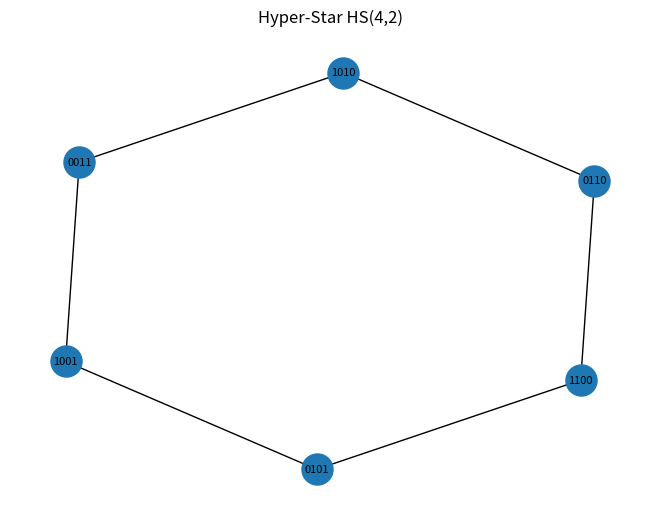
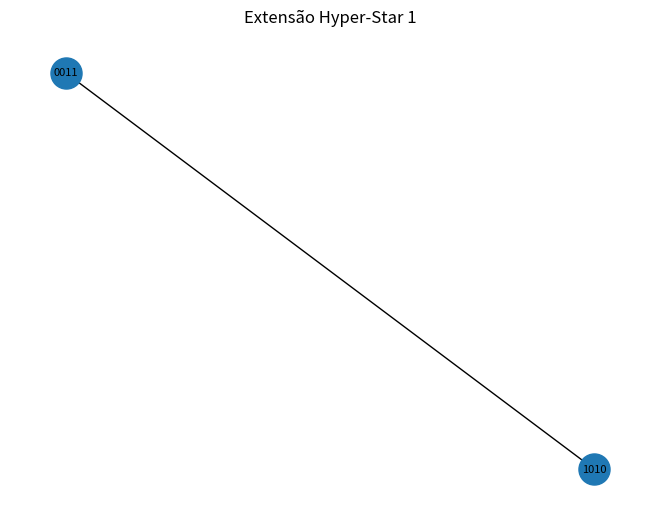

Recreate these plots in Python, in order.
import itertools
import networkx as nx
import matplotlib.pyplot as plt


# =====================================================
# Geração Hyper-Star HS(n,k)
# =====================================================

def generate_hyperstar(n, k):

    G = nx.Graph()

    vertices = []
    for bits in itertools.product([0, 1], repeat=n):
        if sum(bits) == k:
            vertices.append(bits)

    for v in vertices:
        G.add_node(v)

    for v in vertices:
        for i in range(1, n):
            if v[0] != v[i]:
                new_v = list(v)
                new_v[0], new_v[i] = new_v[i], new_v[0]
                new_v = tuple(new_v)
                if new_v in G:
                    G.add_edge(v, new_v)

    return G


# =====================================================
# Verificação Hyper-Star estrutural
# =====================================================

def is_hyperstar(G):

    for v in G.nodes:
        valid = True

        for u in G.nodes:
            if u == v:
                continue

            if not G.has_edge(u, v):
                valid = False
                break

        if valid:
            return True

    return False


# =====================================================
# Remover isomorfos
# =====================================================

def remove_isomorphic(graph_list):

    unique_graphs = []

    for g in graph_list:
        is_new = True
        for ug in unique_graphs:
            if nx.is_isomorphic(g, ug):
                is_new = False
                break
        if is_new:
            unique_graphs.append(g)

    return unique_graphs


# =====================================================
# Algorithm 3 – ExtendHyperStars
# =====================================================

def extend_hyperstars(H, Si):

    Si_next = []

    for S in Si:

        for v in set(H.nodes) - set(S):

            T = set(S)
            T.add(v)

            subgraph = H.subgraph(T).copy()

            if nx.is_connected(subgraph) and is_hyperstar(subgraph):
                Si_next.append(subgraph)

    # remover isomorfos
    Si_next = remove_isomorphic(Si_next)

    return Si_next


# =====================================================
# Plot
# =====================================================

def plot_graph(G, title="Graph"):

    pos = nx.spring_layout(G)

    plt.figure()
    nx.draw(G, pos, with_labels=False, node_size=500)

    labels = {v: ''.join(map(str, v)) for v in G.nodes}
    nx.draw_networkx_labels(G, pos, labels, font_size=8)

    plt.title(title)
    plt.show()


# =====================================================
# TESTE
# =====================================================

if __name__ == "__main__":

    n = 4
    k = 2

    H = generate_hyperstar(n, k)

    print("Hyper-Star original:")
    plot_graph(H, "Hyper-Star HS(4,2)")

    # Começamos com conjuntos unitários
    Si = [{v} for v in H.nodes]

    print("Executando ExtendHyperStars...")

    Si_next = extend_hyperstars(H, Si)

    print("Número de extensões encontradas:", len(Si_next))

    for i, g in enumerate(Si_next):
        plot_graph(g, f"Extensão Hyper-Star {i+1}")
